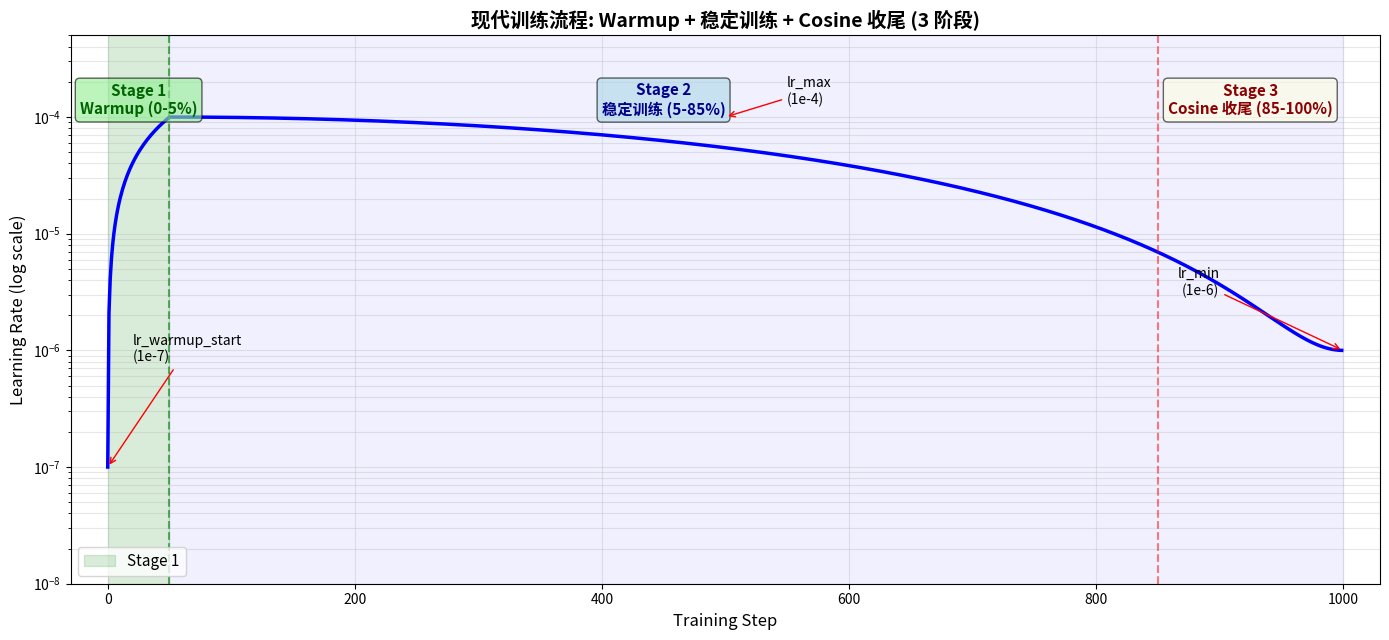

Generate this figure with matplotlib:
"""
3-5-warmup-cosine-3stage.py
Visualize the modern 3-stage training schedule:
  Stage 1: Warmup (0-5% of training)
  Stage 2: Stable training at lr_max
  Stage 3: Cosine decay to lr_min

Output: assets/figures/3-5-warmup-cosine-3stage.png
"""
import numpy as np
import matplotlib.pyplot as plt
import os

os.makedirs("assets/figures", exist_ok=True)

# Parameters
total_steps = 1000
warmup_ratio = 0.05
warmup_steps = int(total_steps * warmup_ratio)
cosine_steps = total_steps - warmup_steps

lr_max = 1e-4
lr_min = 1e-6
lr_warmup_start = 1e-7  # Start from very small


def warmup_cosine_schedule(step, warmup_steps, total_steps, lr_max, lr_min, lr_start):
    if step < warmup_steps:
        # Linear warmup
        return lr_start + (lr_max - lr_start) * (step / warmup_steps)
    else:
        # Cosine decay
        progress = (step - warmup_steps) / (total_steps - warmup_steps)
        return lr_min + 0.5 * (lr_max - lr_min) * (1 + np.cos(np.pi * progress))


steps = np.arange(0, total_steps)
lrs = np.array([warmup_cosine_schedule(s, warmup_steps, total_steps, lr_max, lr_min, lr_warmup_start) for s in steps])

fig, ax = plt.subplots(figsize=(14, 6.5))

# Draw the schedule
ax.plot(steps, lrs, "b-", linewidth=2.5)

# Shade the 3 phases
ax.axvspan(0, warmup_steps, alpha=0.15, color="green", label="Stage 1")
ax.axvspan(warmup_steps, total_steps, alpha=0.06, color="blue")

# Phase dividers
ax.axvline(x=warmup_steps, color="green", linestyle="--", alpha=0.6)
ax.text(warmup_steps / 2, 1.4e-4, "Stage 1\nWarmup (0-5%)", ha="center", va="center", fontsize=11,
        color="darkgreen", fontweight="bold",
        bbox=dict(boxstyle="round,pad=0.3", facecolor="lightgreen", alpha=0.6))

# Stage 2 / Stage 3 boundary at ~85% (cosine starts kicking in)
stage2_to_3 = int(total_steps * 0.85)
ax.axvline(x=stage2_to_3, color="red", linestyle="--", alpha=0.5)
ax.text((warmup_steps + stage2_to_3) / 2, 1.4e-4, "Stage 2\n稳定训练 (5-85%)", ha="center", va="center",
        fontsize=11, color="darkblue", fontweight="bold",
        bbox=dict(boxstyle="round,pad=0.3", facecolor="lightblue", alpha=0.6))
ax.text((stage2_to_3 + total_steps) / 2, 1.4e-4, "Stage 3\nCosine 收尾 (85-100%)", ha="center", va="center",
        fontsize=11, color="darkred", fontweight="bold",
        bbox=dict(boxstyle="round,pad=0.3", facecolor="lightyellow", alpha=0.6))

# Annotate key points
ax.annotate("lr_max\n(1e-4)", xy=(total_steps / 2, lr_max), xytext=(total_steps / 2 + 50, lr_max * 1.3),
            fontsize=10, ha="left",
            arrowprops=dict(arrowstyle="->", color="red"))
ax.annotate("lr_min\n(1e-6)", xy=(total_steps, lr_min), xytext=(total_steps - 100, lr_min * 3),
            fontsize=10, ha="right",
            arrowprops=dict(arrowstyle="->", color="red"))
ax.annotate("lr_warmup_start\n(1e-7)", xy=(0, lr_warmup_start), xytext=(20, lr_warmup_start * 8),
            fontsize=10, ha="left",
            arrowprops=dict(arrowstyle="->", color="red"))

# Use log y-scale to see the warmup clearly
ax.set_yscale("log")
ax.set_xlabel("Training Step", fontsize=12)
ax.set_ylabel("Learning Rate (log scale)", fontsize=12)
ax.set_title("现代训练流程: Warmup + 稳定训练 + Cosine 收尾 (3 阶段)",
             fontsize=14, fontweight="bold")
ax.grid(True, alpha=0.3, which="both")
ax.set_ylim(1e-8, 5e-4)
ax.set_xlim(-30, total_steps + 30)
ax.legend(loc="lower left", fontsize=11)

plt.tight_layout()
plt.savefig("assets/figures/3-5-warmup-cosine-3stage.png", dpi=120, bbox_inches="tight")
print("Saved: assets/figures/3-5-warmup-cosine-3stage.png")
